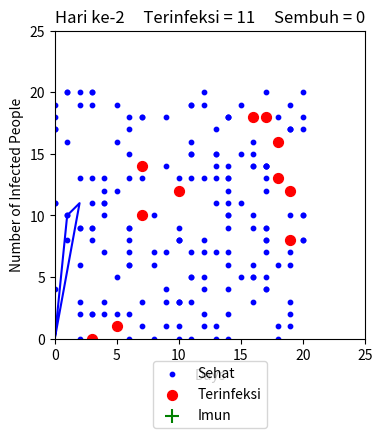
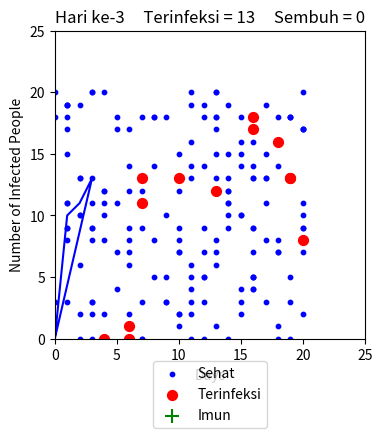
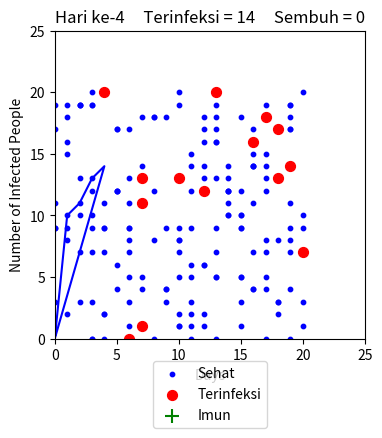
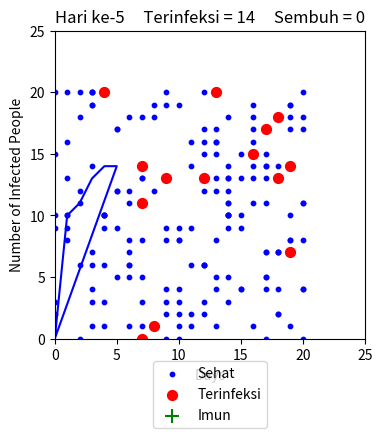
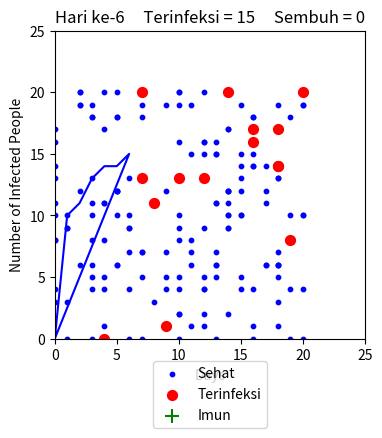
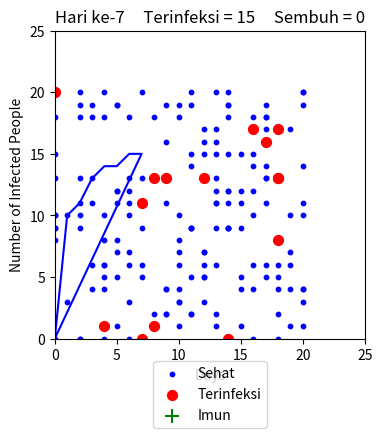
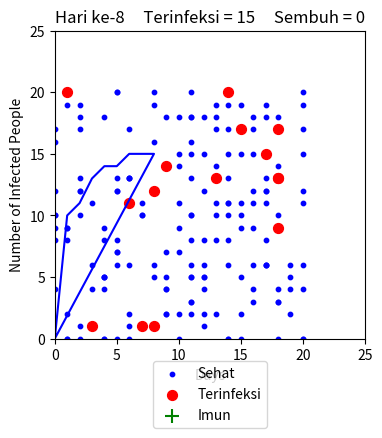
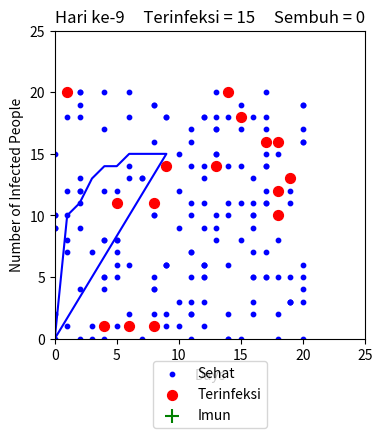
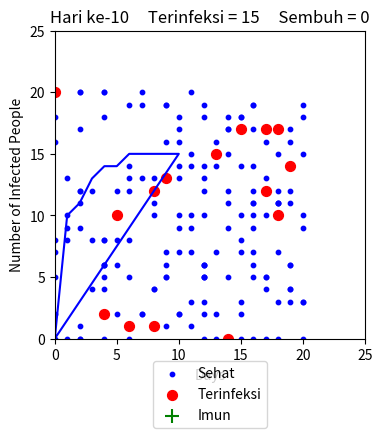
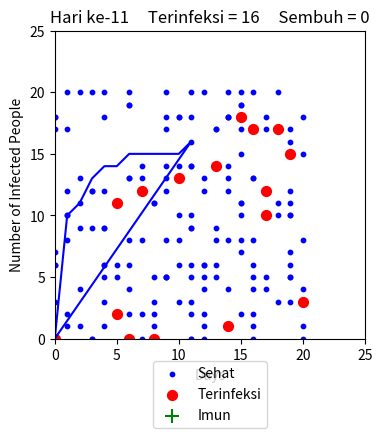
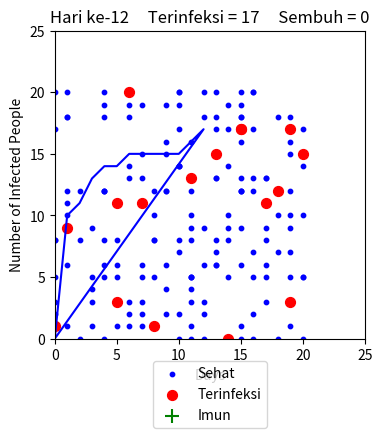
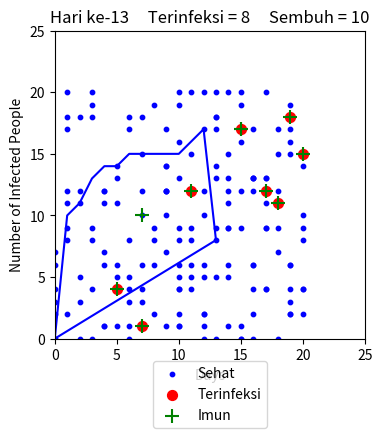
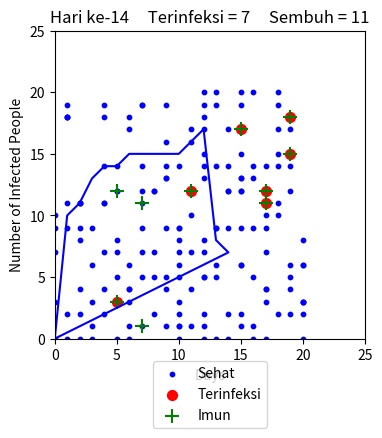
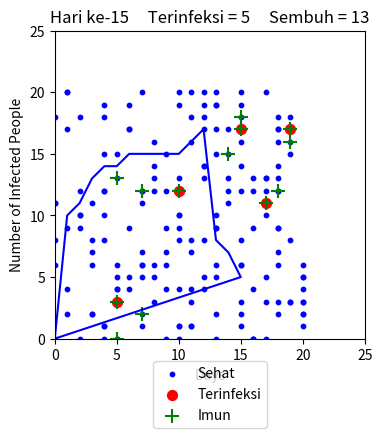
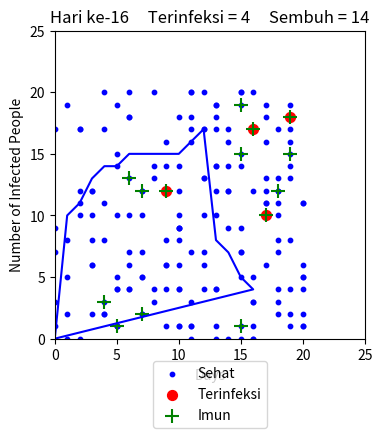
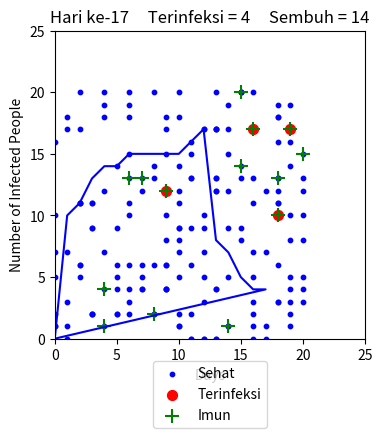

These charts were generated, in order, by the following Python code:
# -*- coding: utf-8 -*-
"""
Created on Tue Apr 27 13:18:36 2020

@author: Sam
"""
import numpy as np
import random
import matplotlib.pyplot as plt
import matplotlib.animation as animation

def plot(x1,x2,x3,y1,y2,y3,inf,sembuh,day):
  x = (x1, x2, x3)
  y = (y1, y2, y3)
  colors = ("blue","red", "green")
  groups = ("Sehat","Terinfeksi", "Imun")
  markers = ("o","o", "+")
  sizes = (10,50,100)
  fig = plt.figure(figsize=(4,4))
  ax = fig.add_subplot(1, 1,1)
  plt.grid
  for x,y, color, group, markers, sizes in zip(x,y, colors, groups, markers, sizes):
    ax.scatter(x, y, c=color, edgecolors=color, s=sizes, label=group,marker=markers)
  if day == 1:
    plt.title('Hari ke-'+str(day)+'     Terinfeksi = '+str(inf))
  elif day>1:
    plt.title('Hari ke-'+str(day)+'     Terinfeksi = '+str(inf)+'     Sembuh = '+str(sembuh))

  plt.legend(loc='upper center', bbox_to_anchor=(0.5, -0.05))
  plt.show()
  

def grafik(x, y):
    plt.plot(x, y,'b')
    plt.xlim([float(0), float(25)])
    plt.ylim([float(0), float(25)])
    plt.xlabel('Days')  
    plt.ylabel('Number of Infected People') 
    plt.savefig("line.jpg")
    #plt.subplot(1, 2, 2)
    plt.show()
    
  
# deklarasi
individu = 200   
r = 5/100         
p = 0.8          
waktupulih = 10
Nterinfeksi = int(individu * 5/100)
Nsehat = individu - Nterinfeksi
jumlahsakit = Nterinfeksi
waktu_infeksi = [0 for i in range(individu)]
arrX = np.zeros(200)
arrY = np.zeros(200)
arrX[1] = 1
arrY[1] = Nterinfeksi
kesehatan= []
#terinfeksi
for i in range(Nterinfeksi):
  kesehatan.append(1)
#sehat
for i in range(Nsehat):
  kesehatan.append(0)
  
x_max=20
x_min=0

y_min= 0
y_max=20

x_range = x_max-x_min
y_range = y_max-y_min

x_sehat = [] 
y_sehat = [] 
i_sehat = [] 

x_infec = [] 
y_infec = [] 
i_infec = [] 

x_recover = [] 
y_recover = []
i_recover = [] 


#posisi awal
x = [[random.randint(0, 20) for i in range(individu)]]
y = [[random.randint(0, 20) for i in range(individu)]]
i=0
while i < individu:
  if (kesehatan[i] == 1): 
    x_infec.append(x[0][i])
    y_infec.append(y[0][i])
    i_infec.append(i)
  if (kesehatan[i] == 0):
    x_sehat.append(x[0][i])
    y_sehat.append(y[0][i])
    i_sehat.append(i)
  i+=1
#plot(x_sehat,x_infec,x_recover,y_sehat,y_infec, y_recover, Nterinfeksi,0,1)

i = 0
while Nterinfeksi>0: 
    sembuh = 0 
    x.append([])
    y.append([])
    
    for j in range(individu): 
        x_now = x[i][j]
        y_now = y[i][j]

        rand = random.random()
        pb = random.random()
        if(pb > p): 
          x[i+1].append(x_now)
          y[i+1].append(y_now)
        else: 
          #kanan
          if rand <= 0.25:  
              if x_max <= x_now:
                  x[i+1].append(x_now-x_range)
                  y[i+1].append(y_now)
              else:
                  x[i+1].append(x_now+1)
                  y[i+1].append(y_now)
          #bawah       
          elif rand <= 0.50:
              if y_min >= y_now:
                  y[i+1].append(y_now+y_range)
                  x[i+1].append(x_now)
              else:
                  y[i+1].append(y_now-1)
                  x[i+1].append(x_now)
          elif rand <= 0.75:
              if x_min >= x_now:
                  x[i+1].append(x_now+x_range)
                  y[i+1].append(y_now)
              else:
                  x[i+1].append(x_now-1)
                  y[i+1].append(y_now)
          #atas
          else:
              if y_max <= y_now:
                  y[i+1].append(y_now-y_range)
                  x[i+1].append(x_now)
              else:
                  y[i+1].append(y_now+1)
                  x[i+1].append(x_now)
                 
        if (kesehatan[j] == 1):
            if (waktu_infeksi[j] <=waktupulih):
              waktu_infeksi[j] +=1
            elif (waktu_infeksi[j] > waktupulih): 
              sembuh +=1
              kesehatan[j] = 0
              Nterinfeksi -= 1
              x_recover.append(x[i][j])
              y_recover.append(y[i][j])
              i_recover.append(j)
              temp = i_infec.index(j)
              del i_infec[temp]
              del x_infec[temp]
              del y_infec[temp]

        for k in i_recover: 
          if (k == j):
              temp = i_recover.index(k)
              x_recover[temp] = x[i][temp]
              y_recover[temp] = y[i][temp]

        for k in i_sehat: 
          if (k == j):
              temp = i_sehat.index(k)
              x_sehat[temp] = x[i][temp]
              y_sehat[temp] = y[i][temp]

        for k in i_infec: 
          if (k == j):
              temp = i_infec.index(k)
              x_infec[temp] = x[i][temp]
              y_infec[temp] = y[i][temp]
          if ((x[i][k] == x[i][j]) and (y[i][k] == y[i][j]) and (j!=k) and (i_infec[-1] < j)):
              x_infec.append(x[i][j])
              y_infec.append(y[i][j])
              i_infec.append(j)
              kesehatan[j] = 1
              Nterinfeksi+=1
              jumlahsakit += 1
              temp = i_sehat.index(j)
              del i_sehat[temp]
              del x_sehat[temp]
              del y_sehat[temp]

    i+=1
    hari = i+1

    arrX[hari] = hari
    arrY[hari] = Nterinfeksi
    
    #plot
    plot(x_sehat,x_infec,x_recover,y_sehat,y_infec, y_recover, Nterinfeksi,len(i_recover),hari)
    grafik(arrX,arrY)
arrX = arrX[arrX != 0]
arrY = arrY[arrY != 0]
arrY = np.append(arrY, 0)
grafik(arrX,arrY)
